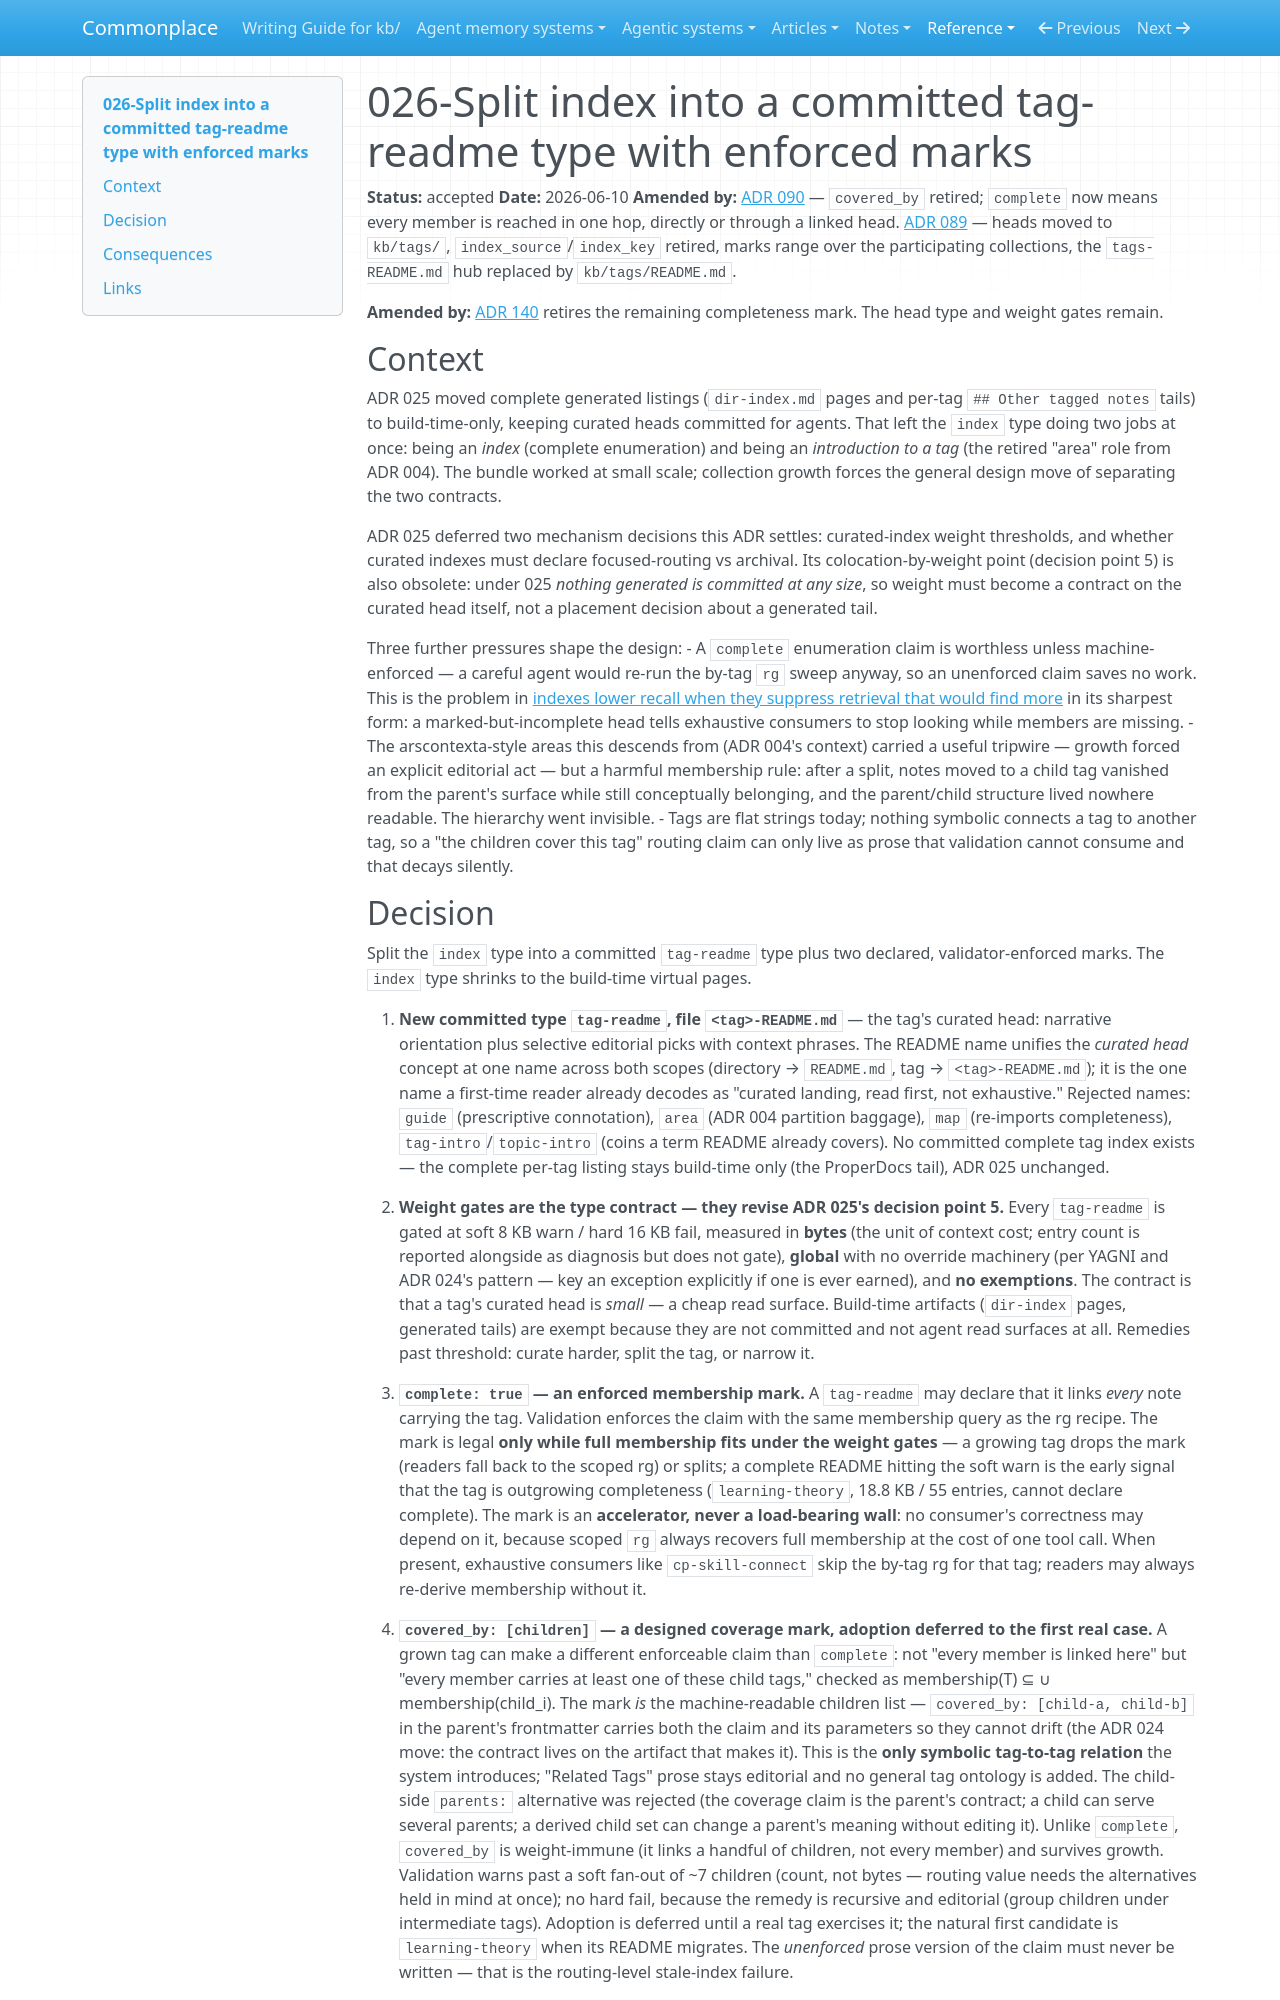

repository: zby/commonplace · page: reference/adr/026-tag-readme-type-with-completeness-and-coverage-marks/index.html · generator: mkdocs

---
description: "Creates the committed tag-readme type with byte-weight gates and validator-derived complete/covered_by marks, separating meaning, enforcement, and maintenance across their operative surfaces"
type: reference/types/adr.md
tags: []
status: accepted
---

# 026-Split index into a committed tag-readme type with enforced marks

**Status:** accepted
**Date:** 2026-06-10
**Amended by:** [ADR 090](./090-one-completeness-mark-reaches-members-in-one-hop.md) — `covered_by` retired; `complete` now means every member is reached in one hop, directly or through a linked head. [ADR 089](./089-tags-are-one-namespace-per-kb-with-heads-in-kb-tags.md) — heads moved to `kb/tags/`, `index_source`/`index_key` retired, marks range over the participating collections, the `tags-README.md` hub replaced by `kb/tags/README.md`.

**Amended by:** [ADR 140](./140-tag-heads-are-selective.md) retires the remaining completeness mark. The head type and weight gates remain.

## Context

ADR 025 moved complete generated listings (`dir-index.md` pages and per-tag `## Other tagged notes` tails) to build-time-only, keeping curated heads committed for agents. That left the `index` type doing two jobs at once: being an *index* (complete enumeration) and being an *introduction to a tag* (the retired "area" role from ADR 004). The bundle worked at small scale; collection growth forces the general design move of separating the two contracts.

ADR 025 deferred two mechanism decisions this ADR settles: curated-index weight thresholds, and whether curated indexes must declare focused-routing vs archival. Its colocation-by-weight point (decision point 5) is also obsolete: under 025 *nothing generated is committed at any size*, so weight must become a contract on the curated head itself, not a placement decision about a generated tail.

Three further pressures shape the design:
- A `complete` enumeration claim is worthless unless machine-enforced — a careful agent would re-run the by-tag `rg` sweep anyway, so an unenforced claim saves no work. This is the problem in [indexes lower recall when they suppress retrieval that would find more](../../theory/indexes-lower-recall-when-they-suppress-retrieval-that-would-find-more.md) in its sharpest form: a marked-but-incomplete head tells exhaustive consumers to stop looking while members are missing.
- The arscontexta-style areas this descends from (ADR 004's context) carried a useful tripwire — growth forced an explicit editorial act — but a harmful membership rule: after a split, notes moved to a child tag vanished from the parent's surface while still conceptually belonging, and the parent/child structure lived nowhere readable. The hierarchy went invisible.
- Tags are flat strings today; nothing symbolic connects a tag to another tag, so a "the children cover this tag" routing claim can only live as prose that validation cannot consume and that decays silently.
